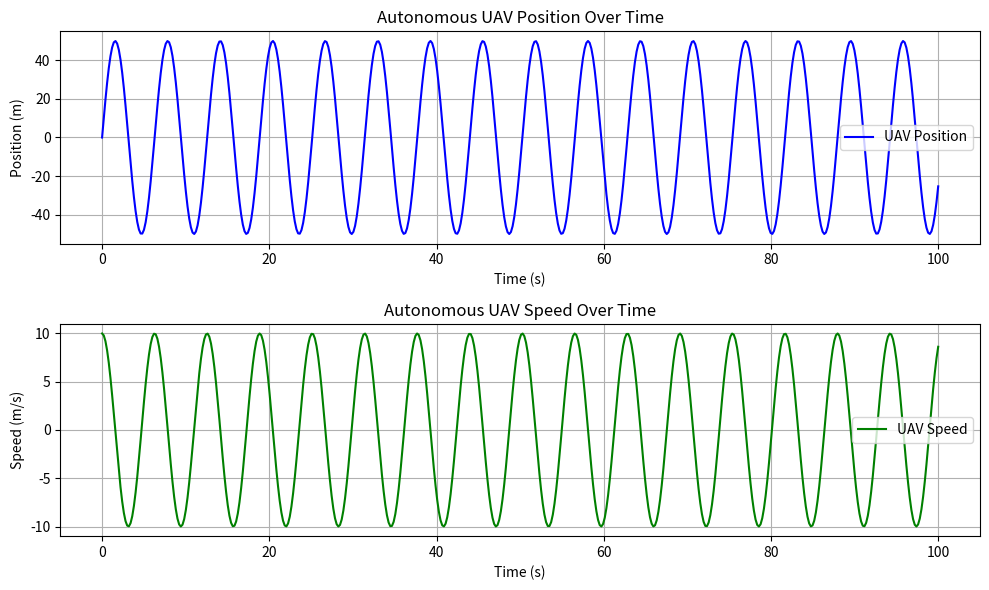

The matplotlib source for this figure:
# AI Model 19: Full AI Automation and Deliverables

import numpy as np
import matplotlib.pyplot as plt

# Simulate autonomous flight path and mission execution
time = np.linspace(0, 100, 500)
uav_position = np.sin(time) * 50  # Simulated UAV position along X-axis
uav_speed = np.cos(time) * 10    # Simulated UAV speed in m/s
mission_status = np.random.choice(['In Progress', 'Completed', 'Failed'], size=1)[0]

# Function to simulate autonomous decision making
def autonomous_decision_making(position, speed, status):
    # Simulate the decision process for an autonomous UAV
    if np.abs(position[-1]) > 40:  # Check if the UAV is near an obstacle
        return "Change Path", np.random.uniform(-10, 10)
    elif np.random.rand() > 0.95:  # Random chance of failure
        return "Mission Failed", None
    else:
        return "Continue", None

# Simulate the UAV's actions based on current position
action, new_position = autonomous_decision_making(uav_position, uav_speed, mission_status)
print(f"Action: {action}")

# Simulate path change (if needed)
if action == "Change Path":
    uav_position = np.concatenate((uav_position, uav_position[-1] + new_position))

# Plot UAV path and mission status
def plot_uav_automation():
    plt.figure(figsize=(10, 6))

    # UAV Position vs Time Plot
    plt.subplot(2, 1, 1)
    plt.plot(time, uav_position[:len(time)], label="UAV Position", color='blue')
    plt.title("Autonomous UAV Position Over Time")
    plt.xlabel("Time (s)")
    plt.ylabel("Position (m)")
    plt.grid(True)
    plt.legend()

    # UAV Speed vs Time Plot
    plt.subplot(2, 1, 2)
    plt.plot(time, uav_speed[:len(time)], label="UAV Speed", color='green')
    plt.title("Autonomous UAV Speed Over Time")
    plt.xlabel("Time (s)")
    plt.ylabel("Speed (m/s)")
    plt.grid(True)
    plt.legend()

    plt.tight_layout()
    plt.show()

# Display Mission Status
print(f"Mission Status: {mission_status}")

# Call plot function to visualize data
plot_uav_automation()
